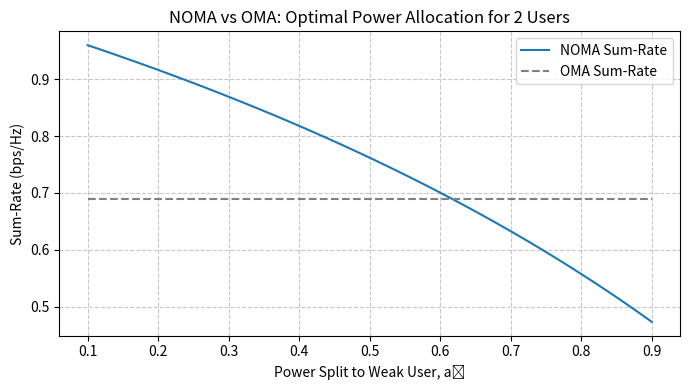

Source code (Python):
import numpy as np
import matplotlib.pyplot as plt

# fixed params
h1, h2 = 0.3, 1.0
P, N0   = 1.0, 1.0

# OMA sum-rate (constant)
R1_oma = 0.5 * np.log2(1 + P * h1 / N0)
R2_oma = 0.5 * np.log2(1 + P * h2 / N0)
sum_oma = R1_oma + R2_oma

# sweep a1 from 0.1 to 0.9
a1_vals = np.linspace(0.1, 0.9, 81)
sum_noma = []
for a1 in a1_vals:
    a2 = 1 - a1
    R1 = np.log2(1 + (a1 * P * h1) / (a2 * P * h1 + N0))
    R2 = np.log2(1 + (a2 * P * h2) / N0)
    sum_noma.append(R1 + R2)

# plot
plt.figure(figsize=(7,4))
plt.plot(a1_vals, sum_noma, label='NOMA Sum-Rate')
plt.hlines(sum_oma, a1_vals[0], a1_vals[-1],
           colors='gray', linestyles='--', label='OMA Sum-Rate')
plt.xlabel('Power Split to Weak User, a₁')
plt.ylabel('Sum‑Rate (bps/Hz)')
plt.title('NOMA vs OMA: Optimal Power Allocation for 2 Users')
plt.legend()
plt.grid(linestyle='--', alpha=0.7)
plt.tight_layout()
plt.show()
